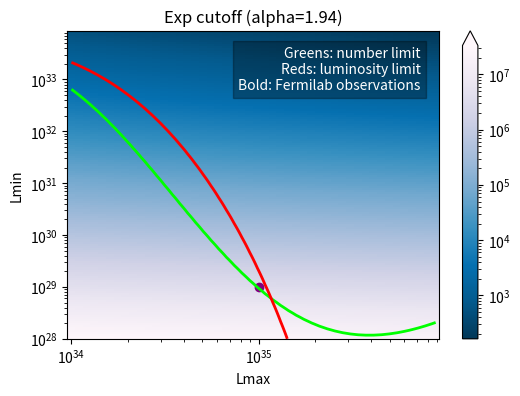

Here is the Python script that generated this plot:
from matplotlib import pyplot as plt
from math import log, exp
from scipy.special import gammainc, gamma
import matplotlib.colors as colors

POWER_STEP = 1.1 # 1 is the minimum

ALPHA_L = 1.94
L_EXCESS = 6.37e36  # All units are in ergs per second
L_THRESH = 1.0e34
L_MIN_RANGE=[1.0e28, 1.0e34]
L_MAX_RANGE=[1.0e34, 1.0e36]

NUM_PULSARS_ABOVE_THRESHOLD = 47
FRAC_ABOVE_THRESHOLD=1/5.0

DRAW_EXTRA_CONTOURS = False

dimMin= int(log(L_MIN_RANGE[1]/L_MIN_RANGE[0]) / log(POWER_STEP))
dimMax= int(log(L_MAX_RANGE[1]/L_MAX_RANGE[0]) / log(POWER_STEP))

paperPoint = [1e35, 1e29]

def Gamma(s, x):
    if(s < 0):
        return (Gamma(s+1, x) - x**s * exp(-x))/s
    return gamma(s) * (1-gammainc(s, x))

def getNumPulsars(lMin, lMax):
    lumExp = lMax**(2-ALPHA_L) * Gamma(2-ALPHA_L, lMin / lMax)
    Aexp = L_EXCESS / lumExp
    Nexp = Aexp *  lMax**(1-ALPHA_L) * Gamma(1-ALPHA_L, lMin / lMax)

    return Nexp

def getNumPulsarsAboveThreshold(lMin, lMax):
    lumExp = lMax**(2-ALPHA_L) * Gamma(2-ALPHA_L, lMin / lMax)
    Aexp = L_EXCESS / lumExp
    nAbove = Aexp *  lMax**(1-ALPHA_L) * Gamma(1-ALPHA_L, L_THRESH / lMax)
    return nAbove

def getFracLumAboveThreshold(lMin, lMax):
    # return (lum above thresh) / totalLum
    fracAbove = Gamma(2-ALPHA_L, L_THRESH / lMax) / (Gamma(2-ALPHA_L, lMin / lMax))
    return fracAbove


print("Paper values:", getNumPulsars(1e29, 1e35))
print("Delta function values:", getNumPulsars(L_THRESH, L_THRESH*1.0001))


def getGreenYIntercept():
    ERROR_WIDTH = 0.01

    lowLmin = L_MIN_RANGE[0] # Too few pulsars above threshold
    highLmin = L_MIN_RANGE[1] # Too many pulsars above threshold
    numLow = getNumPulsarsAboveThreshold(lowLmin, L_THRESH)
    numHigh = getNumPulsarsAboveThreshold(highLmin, L_THRESH)
    errorNumPulsars = 2 * ERROR_WIDTH
    while abs(numLow - numHigh) > ERROR_WIDTH:
        mid = (lowLmin + highLmin) / 2
        numMid = getNumPulsarsAboveThreshold(mid, L_THRESH)
        if numMid > NUM_PULSARS_ABOVE_THRESHOLD:
            highLmin = mid
            numHigh = numMid
        else:
            lowLmin = mid
            numLow = numMid
    
    print("Lmin for number requirement and Lmax = Lthresh: ", (lowLmin + highLmin) / 2)
    print("Number of total pulsars for number requirement and Lmax = Lthresh: ", getNumPulsars((lowLmin + highLmin) / 2, L_THRESH))

numPulsars = []
for i in range(dimMin):
    line = []
    for j in range(dimMax):
        nExp = getNumPulsars(L_MIN_RANGE[0] * POWER_STEP**i, L_MAX_RANGE[0] * POWER_STEP**j)
        line.append(nExp)
    numPulsars.append(line)

numAboveThreshold = []
for i in range(dimMin):
    line = []
    for j in range(dimMax):
        nExp = getNumPulsarsAboveThreshold(L_MIN_RANGE[0] * POWER_STEP**i, L_MAX_RANGE[0] * POWER_STEP**j)
        line.append(nExp)
    numAboveThreshold.append(line)

fracAboveThreshold = []
for i in range(dimMin):
    line = []
    for j in range(dimMax):
        nExp = getFracLumAboveThreshold(L_MIN_RANGE[0] * POWER_STEP**i, L_MAX_RANGE[0] * POWER_STEP**j)
        line.append(nExp)
    fracAboveThreshold.append(line)

lMinVals = [L_MIN_RANGE[0] * POWER_STEP**i for i in range(dimMin)]
lMaxVals = [L_MAX_RANGE[0] * POWER_STEP**j for j in range(dimMax)]


getGreenYIntercept()


fig, ax = plt.subplots(figsize=(6,4))
plt.text(0.95, 0.95, 'Greens: number limit\nReds: luminosity limit\nBold: Fermilab observations', 
    horizontalalignment='right', verticalalignment='top', transform=ax.transAxes, color='white', backgroundcolor=(0, 0, 0, 0.3))

plt.xscale("log")
plt.yscale("log")
plt.xlabel("Lmax")
plt.ylabel("Lmin")
plt.title("Exp cutoff (alpha={0})".format(ALPHA_L))

c1 = plt.pcolor(lMaxVals, lMinVals, numPulsars, 
                   norm=colors.LogNorm(vmin=min([min(v) for v in numPulsars]),
                   vmax=max([max(v) for v in numPulsars])), cmap='PuBu_r')
plt.colorbar(c1, extend='max')

# Greens
if(DRAW_EXTRA_CONTOURS):
    plt.contour(lMaxVals, lMinVals, numAboveThreshold, [10*i for i in range(1, 20)], 
        colors=[(0, i/20.0, 0, 1) for i in range(1, 20)], linewidths=1)
plt.contour(lMaxVals, lMinVals, numAboveThreshold, [NUM_PULSARS_ABOVE_THRESHOLD], colors=[(0, 1, 0)], linewidths=2)

# Reds
if(DRAW_EXTRA_CONTOURS):
    plt.contour(lMaxVals, lMinVals, fracAboveThreshold, [0.1*i for i in range(1, 15)], 
        colors=[(1, i/15.0, 1-i/15.0, 1) for i in range(1, 15)], linewidths=1)
plt.contour(lMaxVals, lMinVals, fracAboveThreshold, [FRAC_ABOVE_THRESHOLD], colors=[(1, 0, 0)], linewidths=2)


plt.scatter(paperPoint[0], paperPoint[1], c='purple')


if(DRAW_EXTRA_CONTOURS):
    plt.savefig("contour-overlay-extra.png")
if(not DRAW_EXTRA_CONTOURS):
    plt.savefig("contour-overlay.png")

plt.show()